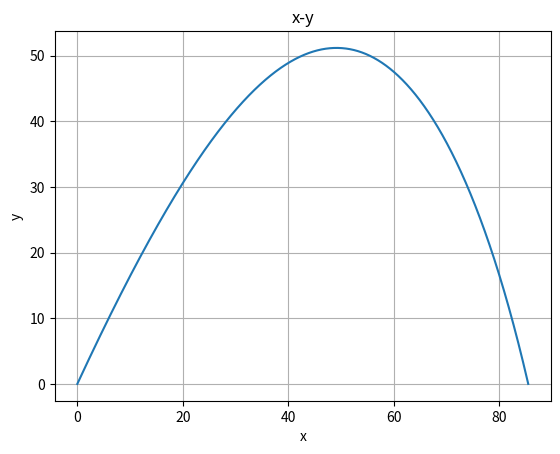

The script that saved this image:
import matplotlib.pyplot as plt
import numpy as np

def velocidad(vx,vy):
    return np.sqrt(pow(vx,2)+pow(vy,2))

def K(C,A,p,m):
    return (1/2) * ((C*A*p)/m)

def Euler(px,pv,pa,v,h=0.01):
    pa = np.array([-k*v*pv[0],-10-k*v*pv[1]])
    px = px + pv*h
    pv = pv + pa*h
    v=velocidad(pv[0],pv[1])
    return (px,pv,pa,v) 

def getPoint(px,pv,pa,v,h=0.01,t=10):
    vp = []
    vv = []
    va = []

    pt = np.arange(0,t,h)
    for i in pt:
        (px,pv,pa,v) = Euler(px,pv,pa,v,h)
        if(px[1]<=0): break
        vp.append(px)
        vv.append(pv)
        va.append(pa)
    return (np.array(vp),np.array(vv),
            np.array(va),np.array(pt))

r = 0.0367 # m
m = 0.145 # kg
h = 0.1
v = 50 # m/s
C = 0.5 #coeficiente de arrastre
p = 1.2 # kg/m^3

x,y =0,0 
vx,vy = np.cos(np.pi/3)*v,np.sin(np.pi/3)*v #angle de 60
pa = np.array([0,0])
px = np.array([x,y])
pv = np.array([vx,vy])

# para poder ver los dos casos   comenta k=0 y descomenta el otro
#k=0
A=np.pi*(r**2)
k=K(C,A,p,m)

(vp,vv,va,pt) = getPoint(px,pv,pa,v,0.0001,10)

#plt.subplot(2,3,5)
#print(vp)
plt.plot(vp[:,0],vp[:,1])
plt.xlabel('x')
plt.ylabel('y')
plt.title('x-y')
plt.grid(True)
plt.show()
